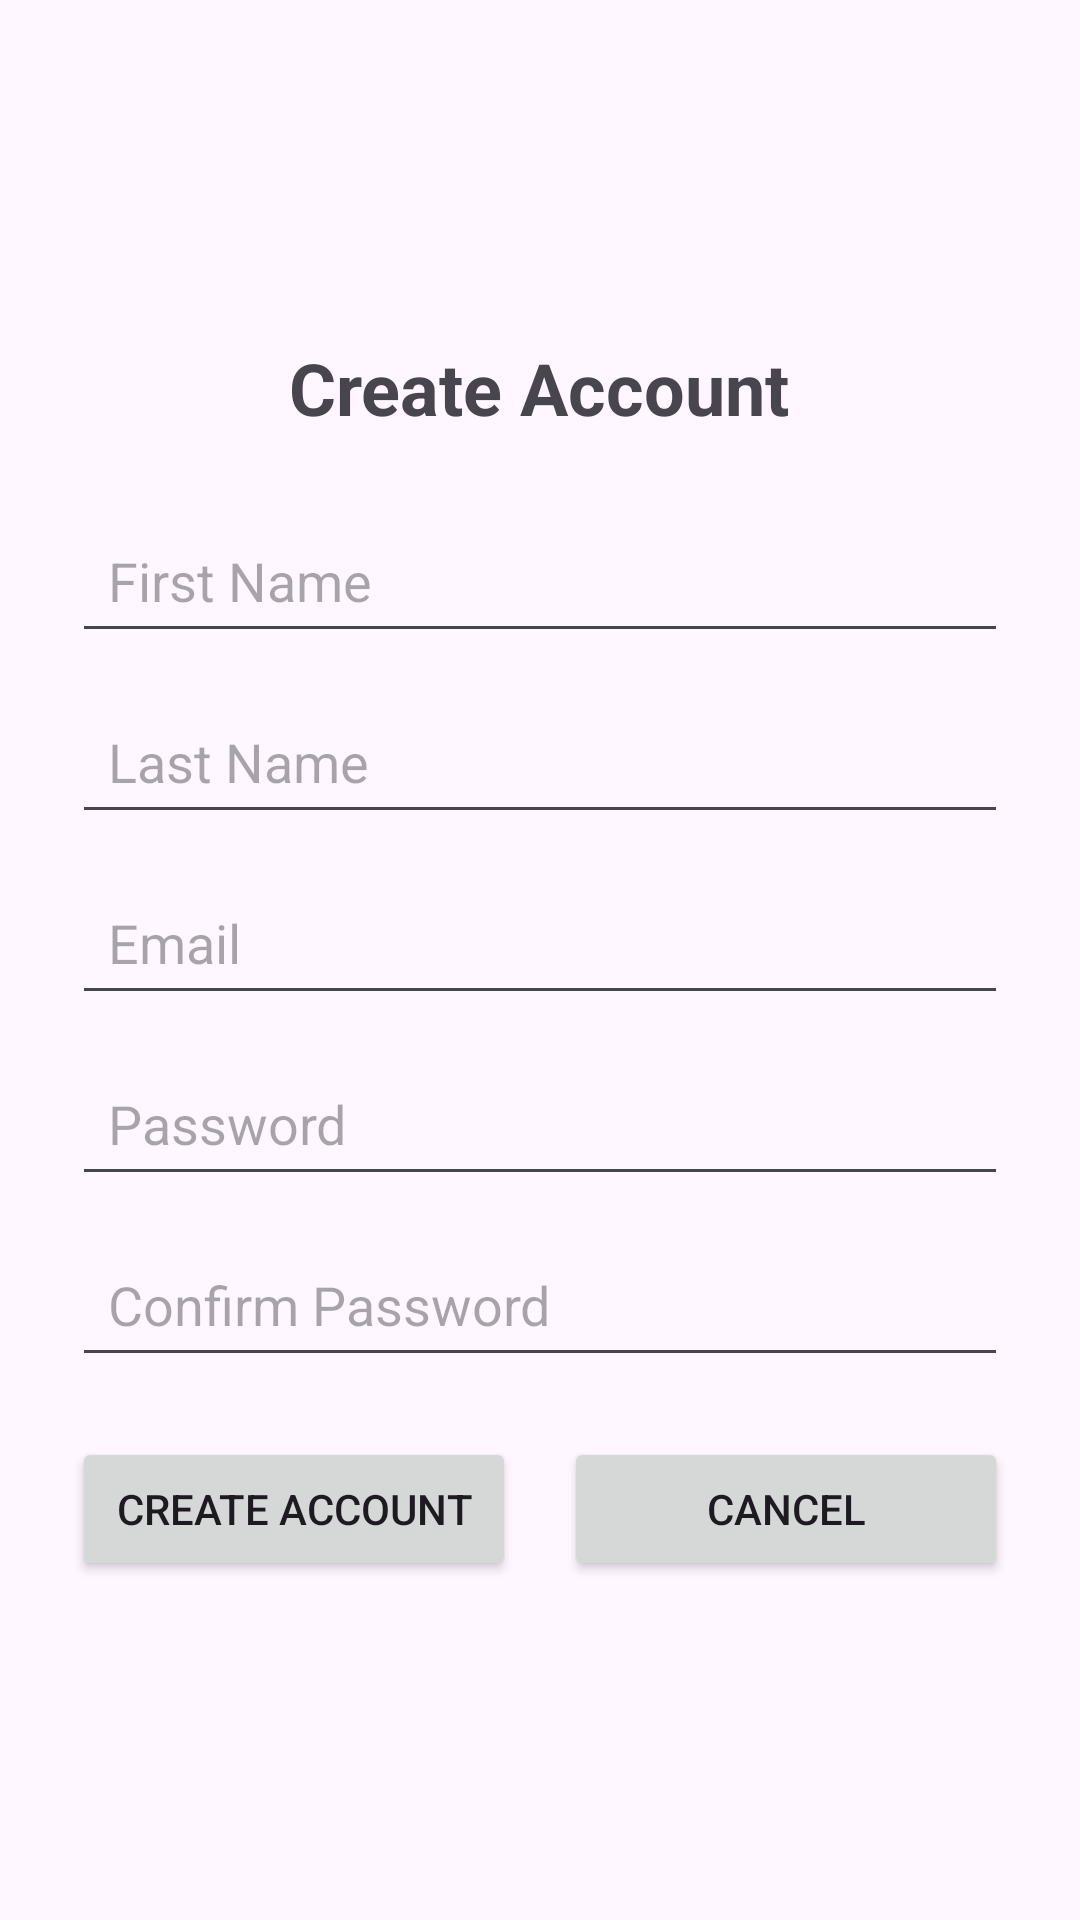

Here is an Android app screen rendered from its layout file. Give the layout XML and the strings, colors and styles it references.
<!-- AndroidManifest.xml: application theme Theme.PIANAR_EVENT_DRIVEN_ACTIVITY -->
<!-- res/layout/activity_signup.xml -->
<?xml version="1.0" encoding="utf-8"?>
<ScrollView xmlns:android="http://schemas.android.com/apk/res/android"
    xmlns:tools="http://schemas.android.com/tools"
    android:layout_width="match_parent"
    android:layout_height="match_parent"
    android:fillViewport="true">

    <LinearLayout
        android:layout_width="match_parent"
        android:layout_height="wrap_content"
        android:gravity="center"
        android:orientation="vertical"
        android:padding="24dp">

        <TextView
            android:layout_width="wrap_content"
            android:layout_height="wrap_content"
            android:layout_marginBottom="24dp"
            android:text="@string/signup_text"
            android:textSize="24sp"
            android:textStyle="bold" />

        <EditText
            android:id="@+id/etFirstName"
            android:layout_width="match_parent"
            android:layout_height="wrap_content"
            android:layout_marginBottom="12dp"
            android:hint="First Name"
            android:inputType="textPersonName|textCapWords"
            android:padding="12dp"
            tools:ignore="Autofill,HardcodedText" />

        <EditText
            android:id="@+id/etLastName"
            android:layout_width="match_parent"
            android:layout_height="wrap_content"
            android:layout_marginBottom="12dp"
            android:hint="Last Name"
            android:inputType="textPersonName|textCapWords"
            android:padding="12dp"
            tools:ignore="Autofill,HardcodedText" />

        <EditText
            android:id="@+id/etEmail"
            android:layout_width="match_parent"
            android:layout_height="wrap_content"
            android:layout_marginBottom="12dp"
            android:hint="Email"
            android:inputType="textEmailAddress"
            android:padding="12dp"
            tools:ignore="Autofill,HardcodedText" />

        <EditText
            android:id="@+id/etSignUpPassword"
            android:layout_width="match_parent"
            android:layout_height="wrap_content"
            android:layout_marginBottom="12dp"
            android:hint="Password"
            android:inputType="textPassword"
            android:padding="12dp"
            tools:ignore="Autofill,HardcodedText" />

        <EditText
            android:id="@+id/etConfirmPassword"
            android:layout_width="match_parent"
            android:layout_height="wrap_content"
            android:layout_marginBottom="20dp"
            android:hint="Confirm Password"
            android:inputType="textPassword"
            android:padding="12dp"
            tools:ignore="Autofill,HardcodedText" />

        <LinearLayout
            android:layout_width="match_parent"
            android:layout_height="wrap_content"
            android:gravity="center"
            android:orientation="horizontal">

            <Button
                android:id="@+id/btnSubmitSignUp"
                android:layout_width="0dp"
                android:layout_height="wrap_content"
                android:layout_marginEnd="8dp"
                android:layout_weight="1"
                android:text="@string/signup_button"
                tools:ignore="ButtonStyle" />

            <Button
                android:id="@+id/btnCancel"
                android:layout_width="0dp"
                android:layout_height="wrap_content"
                android:layout_marginStart="8dp"
                android:layout_weight="1"
                android:text="@string/cancel_button"
                tools:ignore="ButtonStyle" />
        </LinearLayout>
    </LinearLayout>
</ScrollView>
<!-- resources referenced by this layout -->
<resources>
  <string name="cancel_button" tools:ignore="ButtonCase">cancel</string>
  <string name="signup_button">Create Account</string>
  <string name="signup_text">Create Account</string>
  <style name="Theme.PIANAR_EVENT_DRIVEN_ACTIVITY" parent="Base.Theme.PIANAR_EVENT_DRIVEN_ACTIVITY" />
  <style name="Base.Theme.PIANAR_EVENT_DRIVEN_ACTIVITY" parent="Theme.Material3.DayNight.NoActionBar">
          
          
      </style>
</resources>
